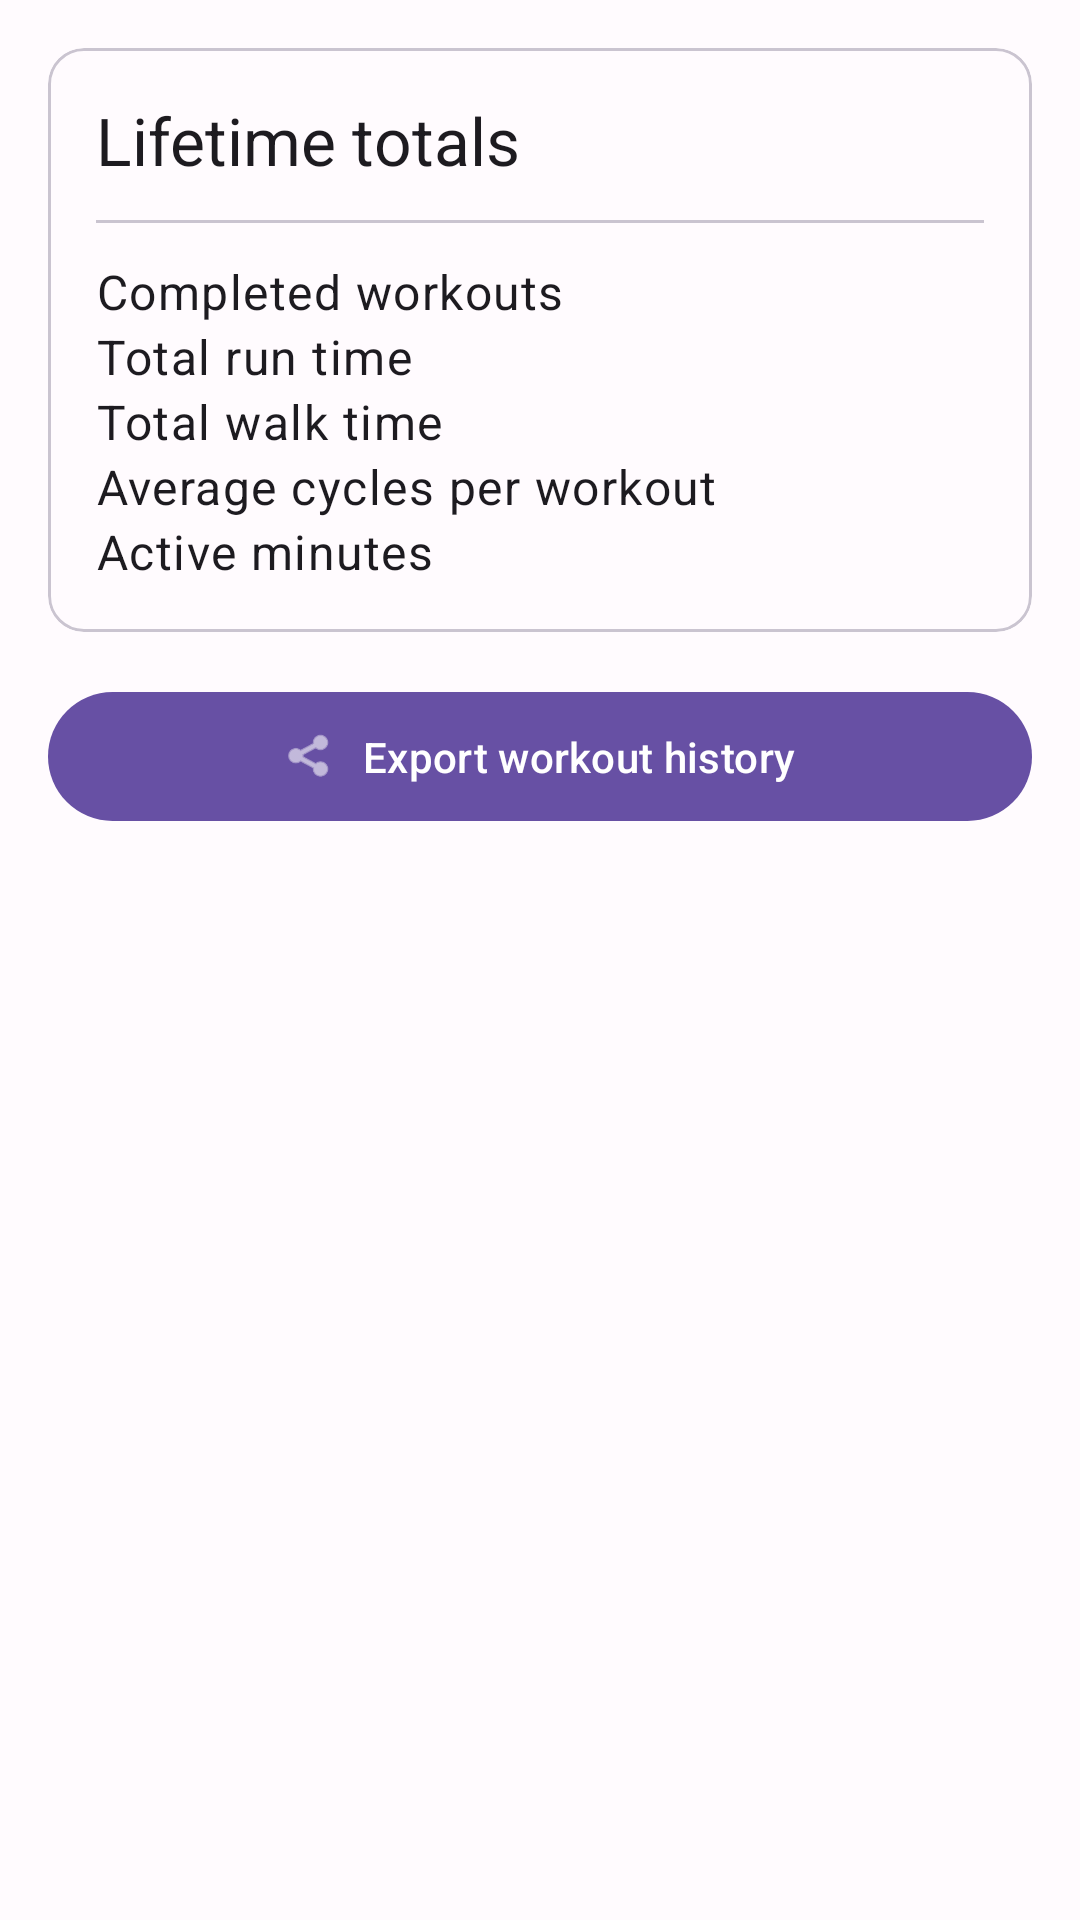

Here is an Android app screen rendered from its layout file. Give the layout XML and the strings, colors and styles it references.
<!-- AndroidManifest.xml: application theme Theme.C25KCustomCoach -->
<!-- res/layout/page_totals.xml -->
<?xml version="1.0" encoding="utf-8"?>
<androidx.core.widget.NestedScrollView xmlns:android="http://schemas.android.com/apk/res/android"
    xmlns:app="http://schemas.android.com/apk/res-auto"
    xmlns:tools="http://schemas.android.com/tools"
    android:layout_width="match_parent"
    android:layout_height="match_parent"
    android:padding="16dp"
    tools:context=".MainActivity">

    <LinearLayout
        android:layout_width="match_parent"
        android:layout_height="wrap_content"
        android:orientation="vertical"
        android:gravity="center_horizontal">

        <com.google.android.material.card.MaterialCardView
            android:layout_width="match_parent"
            android:layout_height="wrap_content"
            android:layout_marginBottom="16dp">

            <LinearLayout
                android:layout_width="match_parent"
                android:layout_height="wrap_content"
                android:orientation="vertical"
                android:padding="16dp">

                <TextView
                    android:id="@+id/totalsHeadline"
                    android:layout_width="match_parent"
                    android:layout_height="wrap_content"
                    android:text="@string/totals_headline"
                    android:textAppearance="@style/TextAppearance.Material3.TitleLarge"
                    android:layout_marginBottom="12dp" />

                <com.google.android.material.divider.MaterialDivider
                    android:layout_width="match_parent"
                    android:layout_height="wrap_content" />

                <LinearLayout
                    android:layout_width="match_parent"
                    android:layout_height="wrap_content"
                    android:layout_marginTop="12dp"
                    android:orientation="vertical"
                    android:showDividers="middle"
                    android:dividerPadding="12dp"
                    android:divider="@drawable/divider_transparent">

                    <LinearLayout
                        android:layout_width="match_parent"
                        android:layout_height="wrap_content"
                        android:orientation="horizontal">

                        <TextView
                            android:layout_width="0dp"
                            android:layout_height="wrap_content"
                            android:layout_weight="1"
                            android:text="@string/totals_workouts_label"
                            android:textAppearance="@style/TextAppearance.Material3.BodyLarge" />

                        <TextView
                            android:id="@+id/totalWorkoutsValue"
                            android:layout_width="wrap_content"
                            android:layout_height="wrap_content"
                            android:textAppearance="@style/TextAppearance.Material3.BodyLarge"
                            tools:text="12" />
                    </LinearLayout>

                    <LinearLayout
                        android:layout_width="match_parent"
                        android:layout_height="wrap_content"
                        android:orientation="horizontal">

                        <TextView
                            android:layout_width="0dp"
                            android:layout_height="wrap_content"
                            android:layout_weight="1"
                            android:text="@string/totals_run_time_label"
                            android:textAppearance="@style/TextAppearance.Material3.BodyLarge" />

                        <TextView
                            android:id="@+id/totalRunTimeValue"
                            android:layout_width="wrap_content"
                            android:layout_height="wrap_content"
                            android:textAppearance="@style/TextAppearance.Material3.BodyLarge"
                            tools:text="2h 15m" />
                    </LinearLayout>

                    <LinearLayout
                        android:layout_width="match_parent"
                        android:layout_height="wrap_content"
                        android:orientation="horizontal">

                        <TextView
                            android:layout_width="0dp"
                            android:layout_height="wrap_content"
                            android:layout_weight="1"
                            android:text="@string/totals_walk_time_label"
                            android:textAppearance="@style/TextAppearance.Material3.BodyLarge" />

                        <TextView
                            android:id="@+id/totalWalkTimeValue"
                            android:layout_width="wrap_content"
                            android:layout_height="wrap_content"
                            android:textAppearance="@style/TextAppearance.Material3.BodyLarge"
                            tools:text="1h 45m" />
                    </LinearLayout>

                    <LinearLayout
                        android:layout_width="match_parent"
                        android:layout_height="wrap_content"
                        android:orientation="horizontal">

                        <TextView
                            android:layout_width="0dp"
                            android:layout_height="wrap_content"
                            android:layout_weight="1"
                            android:text="@string/totals_average_cycles_label"
                            android:textAppearance="@style/TextAppearance.Material3.BodyLarge" />

                        <TextView
                            android:id="@+id/averageCyclesValue"
                            android:layout_width="wrap_content"
                            android:layout_height="wrap_content"
                            android:textAppearance="@style/TextAppearance.Material3.BodyLarge"
                            tools:text="6.2" />
                    </LinearLayout>

                    <LinearLayout
                        android:layout_width="match_parent"
                        android:layout_height="wrap_content"
                        android:orientation="horizontal">

                        <TextView
                            android:layout_width="0dp"
                            android:layout_height="wrap_content"
                            android:layout_weight="1"
                            android:text="@string/totals_active_minutes_label"
                            android:textAppearance="@style/TextAppearance.Material3.BodyLarge" />

                        <TextView
                            android:id="@+id/totalWorkoutTimeValue"
                            android:layout_width="wrap_content"
                            android:layout_height="wrap_content"
                            android:textAppearance="@style/TextAppearance.Material3.BodyLarge"
                            tools:text="3h 45m" />
                    </LinearLayout>
                </LinearLayout>
            </LinearLayout>
        </com.google.android.material.card.MaterialCardView>

        <com.google.android.material.button.MaterialButton
            android:id="@+id/exportButton"
            style="@style/Widget.Material3.Button"
            android:layout_width="match_parent"
            android:layout_height="wrap_content"
            android:text="@string/totals_export_button"
            android:paddingTop="12dp"
            android:paddingBottom="12dp"
            app:icon="@android:drawable/ic_menu_share"
            app:iconGravity="textStart" />

    </LinearLayout>

</androidx.core.widget.NestedScrollView>
<!-- resources referenced by this layout -->
<resources>
  <string name="totals_active_minutes_label">Active minutes</string>
  <string name="totals_average_cycles_label">Average cycles per workout</string>
  <string name="totals_export_button">Export workout history</string>
  <string name="totals_headline">Lifetime totals</string>
  <string name="totals_run_time_label">Total run time</string>
  <string name="totals_walk_time_label">Total walk time</string>
  <string name="totals_workouts_label">Completed workouts</string>
  <style name="Theme.C25KCustomCoach" parent="Theme.MaterialComponents.DayNight.NoActionBar">
          
          <item name="colorPrimary">@color/md_theme_primary</item>
          <item name="colorOnPrimary">@color/md_theme_onPrimary</item>
          <item name="colorPrimaryContainer">@color/md_theme_primaryContainer</item>
          <item name="colorOnPrimaryContainer">@color/md_theme_onPrimaryContainer</item>
          
          <item name="colorSecondary">@color/md_theme_secondary</item>
          <item name="colorOnSecondary">@color/md_theme_onSecondary</item>
          <item name="colorSecondaryContainer">@color/md_theme_secondaryContainer</item>
          <item name="colorOnSecondaryContainer">@color/md_theme_onSecondaryContainer</item>
          
          <item name="colorTertiary">@color/md_theme_tertiary</item>
          <item name="colorOnTertiary">@color/md_theme_onTertiary</item>
          <item name="colorTertiaryContainer">@color/md_theme_tertiaryContainer</item>
          <item name="colorOnTertiaryContainer">@color/md_theme_onTertiaryContainer</item>
      </style>
  <color name="md_theme_primary">#6750A4</color>
  <color name="md_theme_onPrimary">#FFFFFF</color>
  <color name="md_theme_primaryContainer">#EADDFF</color>
  <color name="md_theme_onPrimaryContainer">#21005D</color>
  <color name="md_theme_secondary">#625B71</color>
  <color name="md_theme_onSecondary">#FFFFFF</color>
  <color name="md_theme_secondaryContainer">#E8DEF8</color>
  <color name="md_theme_onSecondaryContainer">#1D192B</color>
  <color name="md_theme_tertiary">#7D5260</color>
  <color name="md_theme_onTertiary">#FFFFFF</color>
  <color name="md_theme_tertiaryContainer">#FFD8E4</color>
  <color name="md_theme_onTertiaryContainer">#31111D</color>
</resources>
